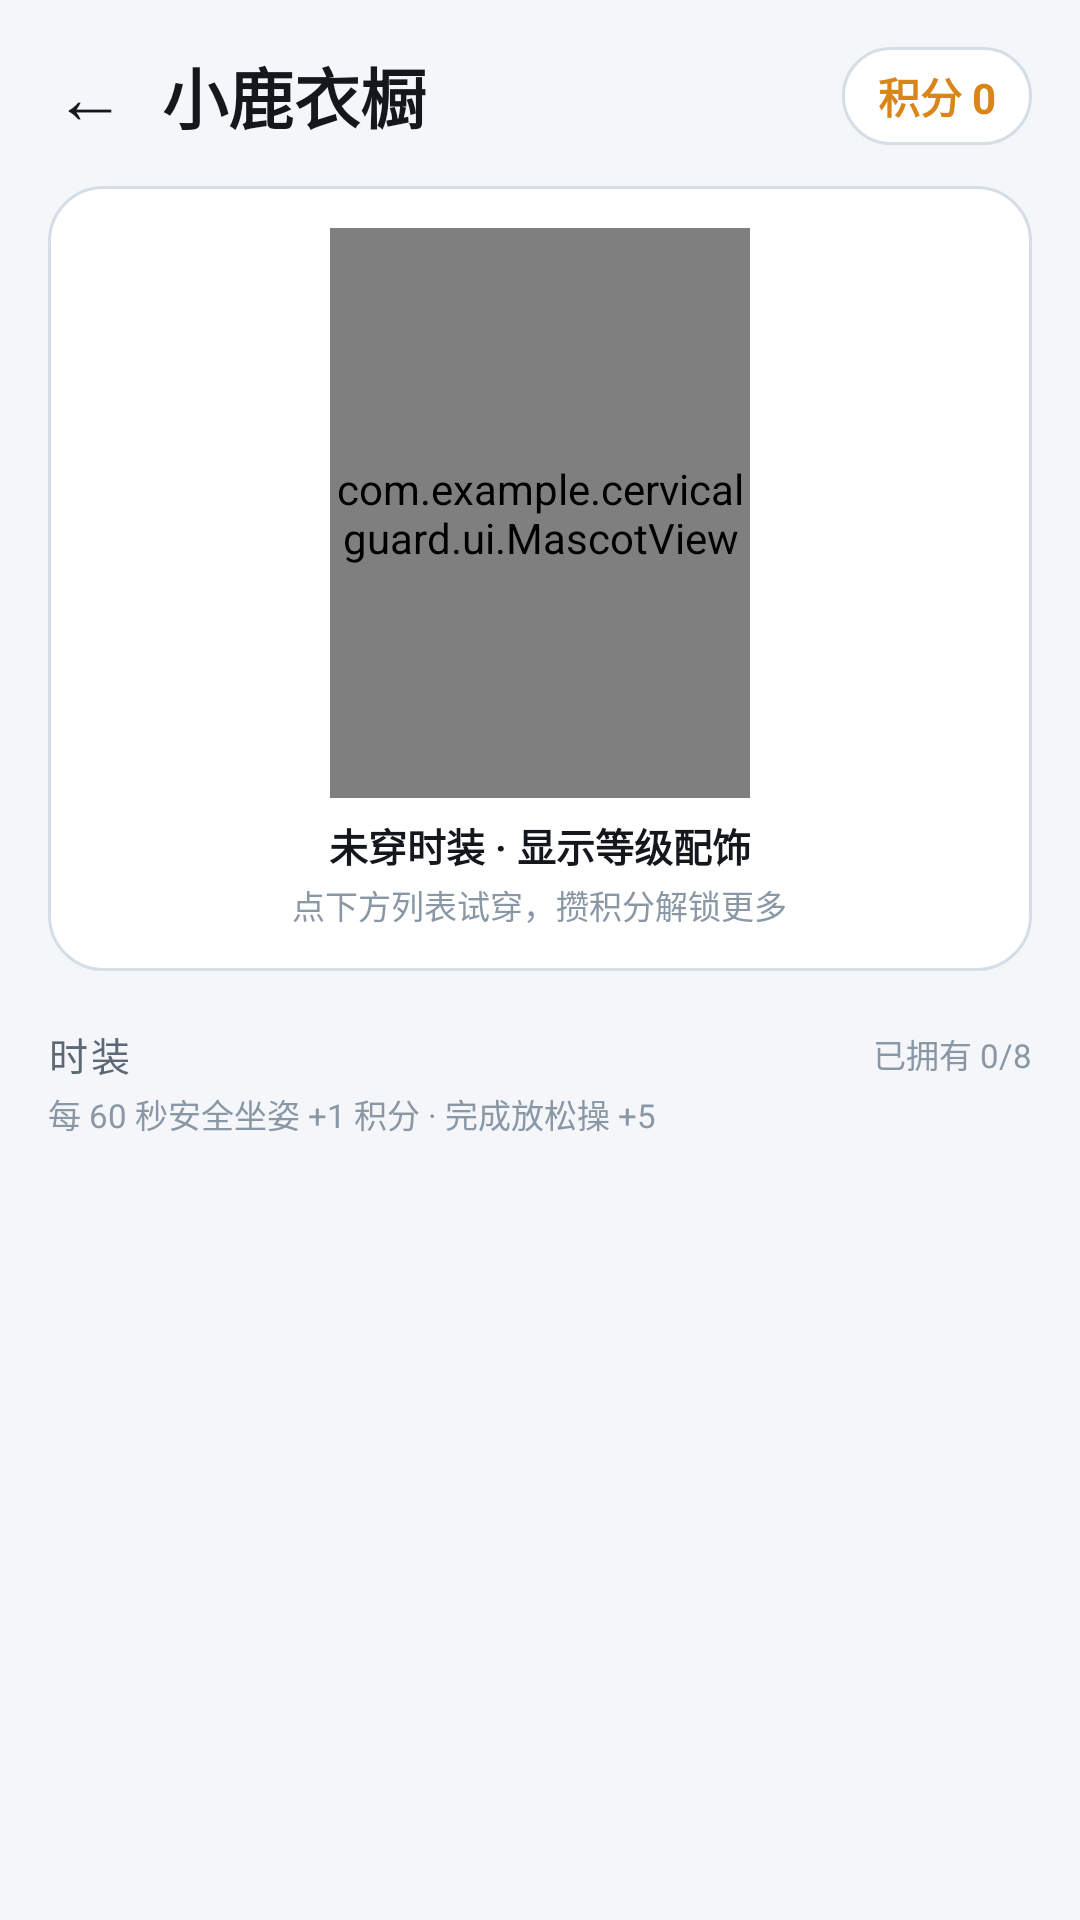

Write the Android layout XML for this screen, with the resource values it uses.
<!-- AndroidManifest.xml: application theme Theme.CervicalGuard -->
<!-- res/layout/activity_wardrobe.xml -->
<?xml version="1.0" encoding="utf-8"?>
<LinearLayout xmlns:android="http://schemas.android.com/apk/res/android"
    android:layout_width="match_parent"
    android:layout_height="match_parent"
    android:background="@color/bg"
    android:orientation="vertical">

    
    <LinearLayout
        android:layout_width="match_parent"
        android:layout_height="wrap_content"
        android:gravity="center_vertical"
        android:orientation="horizontal"
        android:paddingStart="8dp"
        android:paddingTop="10dp"
        android:paddingEnd="16dp"
        android:paddingBottom="4dp">

        <TextView
            android:id="@+id/backBtn"
            android:layout_width="44dp"
            android:layout_height="44dp"
            android:background="?attr/selectableItemBackgroundBorderless"
            android:clickable="true"
            android:contentDescription="返回"
            android:focusable="true"
            android:gravity="center"
            android:text="←"
            android:textColor="@color/text"
            android:textSize="24sp" />

        <TextView
            android:layout_width="wrap_content"
            android:layout_height="wrap_content"
            android:layout_marginStart="2dp"
            android:text="小鹿衣橱"
            android:textColor="@color/text"
            android:textSize="22sp"
            android:textStyle="bold" />

        <View
            android:layout_width="0dp"
            android:layout_height="1dp"
            android:layout_weight="1" />

        <TextView
            android:id="@+id/coinText"
            android:layout_width="wrap_content"
            android:layout_height="wrap_content"
            android:background="@drawable/bg_card"
            android:paddingStart="12dp"
            android:paddingTop="6dp"
            android:paddingEnd="12dp"
            android:paddingBottom="6dp"
            android:text="积分 0"
            android:textColor="@color/warn"
            android:textSize="14sp"
            android:textStyle="bold" />
    </LinearLayout>

    <ScrollView
        android:layout_width="match_parent"
        android:layout_height="0dp"
        android:layout_weight="1"
        android:clipToPadding="false"
        android:fillViewport="true"
        android:scrollbars="none">

        <LinearLayout
            android:layout_width="match_parent"
            android:layout_height="wrap_content"
            android:orientation="vertical"
            android:paddingStart="16dp"
            android:paddingTop="4dp"
            android:paddingEnd="16dp"
            android:paddingBottom="24dp">

            
            <LinearLayout
                android:layout_width="match_parent"
                android:layout_height="wrap_content"
                android:background="@drawable/bg_card"
                android:gravity="center_horizontal"
                android:orientation="vertical"
                android:paddingStart="16dp"
                android:paddingTop="14dp"
                android:paddingEnd="16dp"
                android:paddingBottom="14dp">

                <com.example.cervicalguard.ui.MascotView
                    android:id="@+id/mascot"
                    android:layout_width="140dp"
                    android:layout_height="190dp" />

                <TextView
                    android:id="@+id/equippedText"
                    android:layout_width="wrap_content"
                    android:layout_height="wrap_content"
                    android:layout_marginTop="6dp"
                    android:text="未穿时装 · 显示等级配饰"
                    android:textColor="@color/text"
                    android:textSize="13sp"
                    android:textStyle="bold" />

                <TextView
                    android:layout_width="wrap_content"
                    android:layout_height="wrap_content"
                    android:layout_marginTop="2dp"
                    android:text="点下方列表试穿，攒积分解锁更多"
                    android:textColor="@color/text_faint"
                    android:textSize="11sp" />
            </LinearLayout>

            
            <LinearLayout
                android:layout_width="match_parent"
                android:layout_height="wrap_content"
                android:layout_marginTop="18dp"
                android:gravity="center_vertical"
                android:orientation="horizontal">

                <TextView
                    style="@style/Cg.CardTitle"
                    android:layout_width="wrap_content"
                    android:layout_height="wrap_content"
                    android:text="时装" />

                <View
                    android:layout_width="0dp"
                    android:layout_height="1dp"
                    android:layout_weight="1" />

                <TextView
                    android:id="@+id/ownedCountText"
                    android:layout_width="wrap_content"
                    android:layout_height="wrap_content"
                    android:text="已拥有 0/8"
                    android:textColor="@color/text_faint"
                    android:textSize="11sp" />
            </LinearLayout>

            <TextView
                android:layout_width="match_parent"
                android:layout_height="wrap_content"
                android:layout_marginTop="2dp"
                android:text="每 60 秒安全坐姿 +1 积分 · 完成放松操 +5"
                android:textColor="@color/text_faint"
                android:textSize="11sp" />

            
            <LinearLayout
                android:id="@+id/outfitList"
                android:layout_width="match_parent"
                android:layout_height="wrap_content"
                android:layout_marginTop="6dp"
                android:orientation="vertical" />
        </LinearLayout>
    </ScrollView>

</LinearLayout>
<!-- resources referenced by this layout -->
<resources>
  <color name="bg">#F4F6F9</color>
  <color name="text">#14181C</color>
  <color name="text_faint">#8A97A5</color>
  <color name="warn">#D98518</color>
  <!-- drawable bg_card (drawable) -->
  <?xml version="1.0" encoding="utf-8"?>
  <shape xmlns:android="http://schemas.android.com/apk/res/android" android:shape="rectangle">
      <solid android:color="@color/surface" />
      <corners android:radius="18dp" />
      <stroke android:width="1dp" android:color="@color/stroke" />
  </shape>
  <style name="Cg.CardTitle" parent="">
          <item name="android:textSize">13sp</item>
          <item name="android:textColor">@color/text_dim</item>
          <item name="android:letterSpacing">0.06</item>
      </style>
  <style name="Theme.CervicalGuard" parent="Theme.CervicalGuard.Base">
          <item name="android:statusBarColor">@color/bg</item>
          <item name="android:windowLightStatusBar">true</item>
      </style>
  <color name="surface">#FFFFFF</color>
  <color name="stroke">#D5DDE7</color>
  <color name="text_dim">#5C6875</color>
  <style name="Theme.CervicalGuard.Base" parent="Theme.MaterialComponents.DayNight.NoActionBar">
          <item name="colorPrimary">@color/accent</item>
          <item name="colorPrimaryVariant">@color/accent_dim</item>
          <item name="colorOnPrimary">@color/white</item>
          <item name="colorSecondary">@color/accent</item>
          <item name="colorSecondaryVariant">@color/accent_dim</item>
          <item name="colorOnSecondary">@color/white</item>
  
          
          <item name="android:colorBackground">@color/bg</item>
          <item name="colorOnBackground">@color/text</item>
          <item name="colorSurface">@color/surface</item>
          <item name="colorOnSurface">@color/text</item>
          <item name="colorError">@color/danger</item>
          <item name="colorOnError">@color/white</item>
          <item name="colorControlNormal">@color/text_dim</item>
          <item name="colorControlActivated">@color/accent</item>
  
          <item name="android:windowBackground">@color/bg</item>
          
          <item name="android:navigationBarColor">@color/nav_bar</item>
      </style>
  <color name="accent">#2E7DF6</color>
  <color name="accent_dim">#1E5FC0</color>
  <color name="white">#FFFFFF</color>
  <color name="danger">#D93A32</color>
  <color name="nav_bar">#0F1216</color>
</resources>
